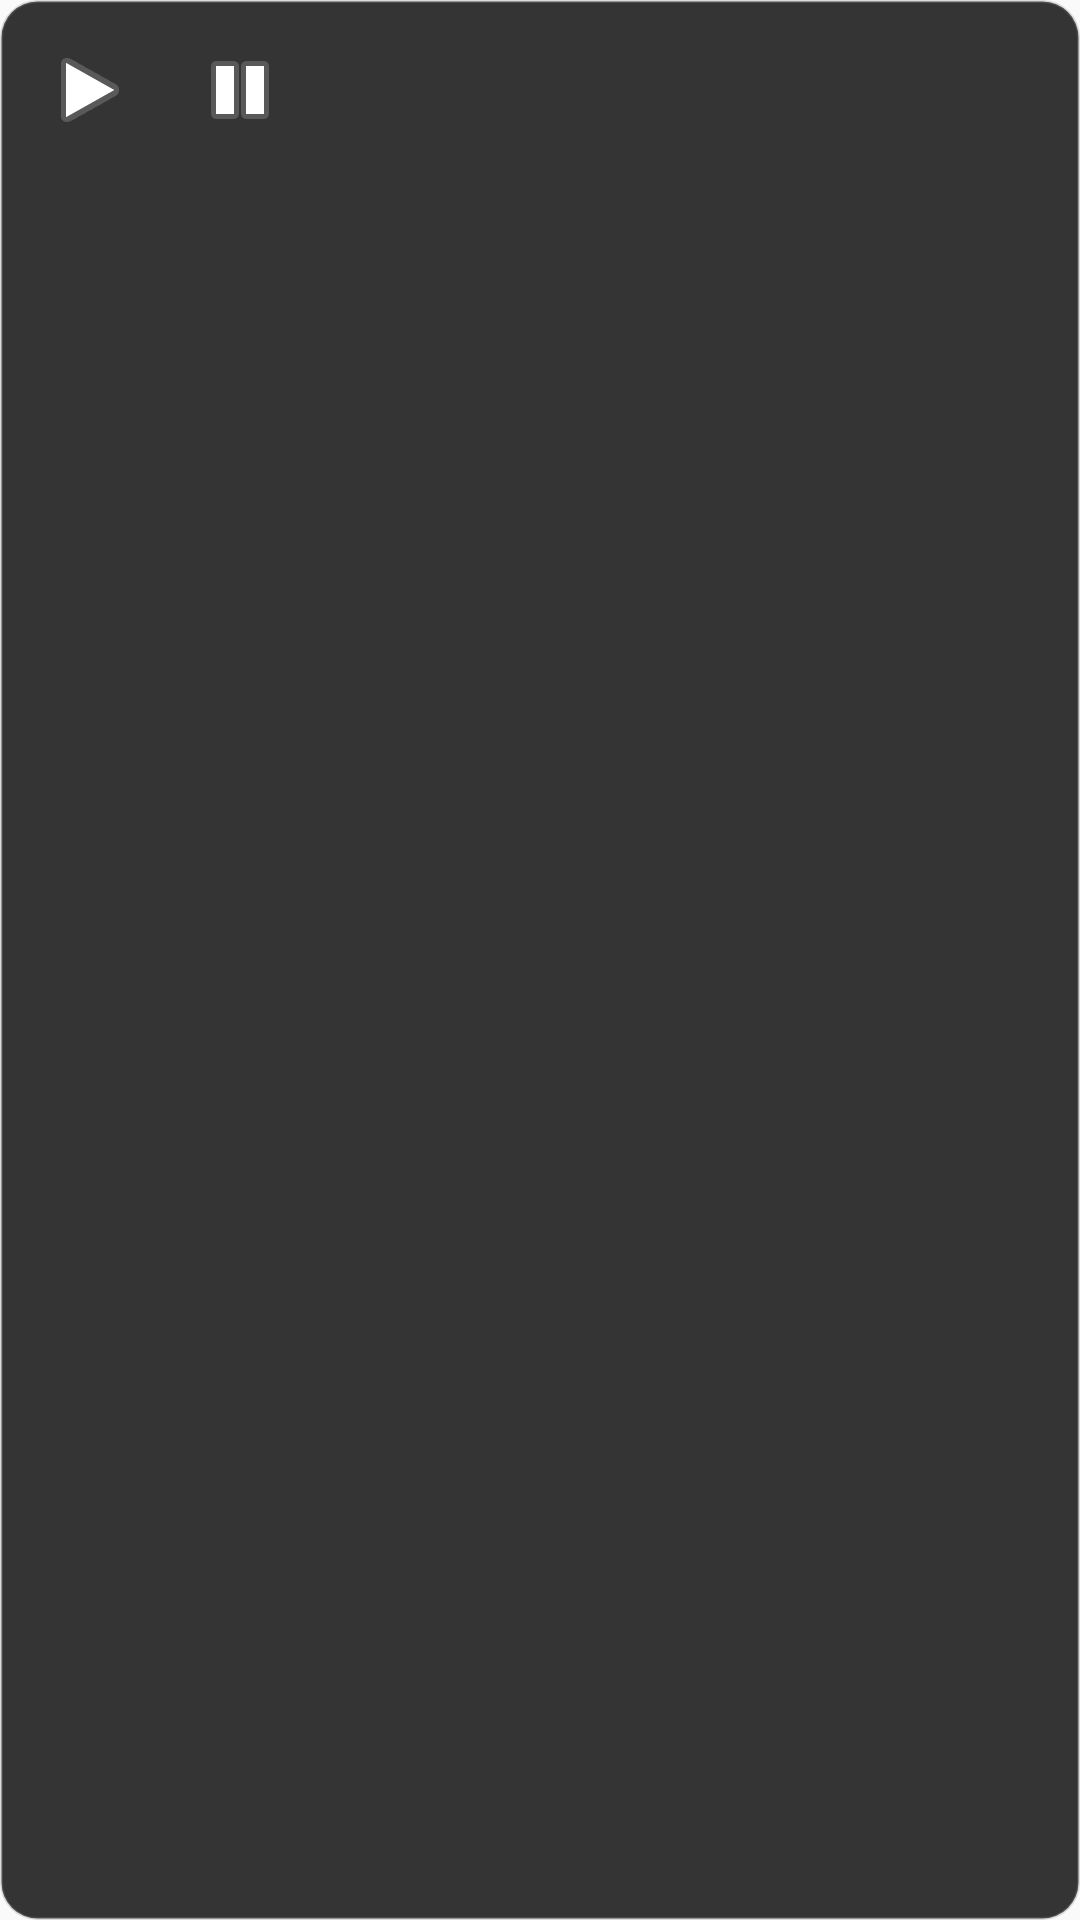

Reconstruct the res/layout file that produces this screen, plus the resources it refers to.
<!-- AndroidManifest.xml: application theme Theme.ShakeCheat -->
<!-- res/layout/floating_control.xml -->
<?xml version="1.0" encoding="utf-8"?>
<LinearLayout xmlns:android="http://schemas.android.com/apk/res/android"
    android:layout_width="wrap_content"
    android:layout_height="wrap_content"
    android:background="@drawable/floating_bg"
    android:orientation="horizontal"
    android:padding="8dp"
    android:elevation="8dp">

    <ImageButton
        android:id="@+id/btnStart"
        android:layout_width="44dp"
        android:layout_height="44dp"
        android:layout_marginEnd="6dp"
        android:background="@drawable/floating_btn_bg"
        android:src="@android:drawable/ic_media_play"
        android:contentDescription="开始"
        android:scaleType="center"
        android:padding="12dp" />

    <ImageButton
        android:id="@+id/btnStop"
        android:layout_width="44dp"
        android:layout_height="44dp"
        android:background="@drawable/floating_btn_bg"
        android:src="@android:drawable/ic_media_pause"
        android:contentDescription="停止"
        android:scaleType="center"
        android:padding="12dp" />

</LinearLayout>
<!-- resources referenced by this layout -->
<resources>
  <!-- drawable floating_bg (drawable) -->
  <?xml version="1.0" encoding="utf-8"?>
  <shape xmlns:android="http://schemas.android.com/apk/res/android"
      android:shape="rectangle">
      <solid android:color="#E6202020" />
      <corners android:radius="12dp" />
      <stroke android:width="1dp" android:color="#44888888" />
  </shape>
  <style name="Theme.ShakeCheat" parent="Theme.AppCompat.Light.NoActionBar">
          <item name="colorPrimary">@color/purple_primary</item>
          <item name="colorPrimaryDark">@color/purple_dark</item>
          <item name="colorAccent">@color/purple_primary</item>
          <item name="android:statusBarColor">@color/purple_dark</item>
      </style>
  <color name="purple_primary">#764ba2</color>
  <color name="purple_dark">#5a3580</color>
</resources>
